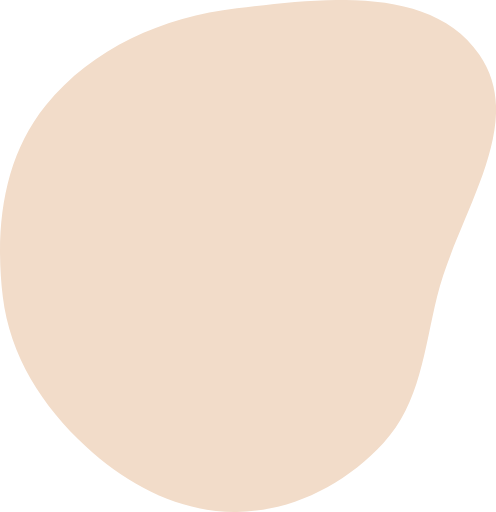
t = 0.00 s
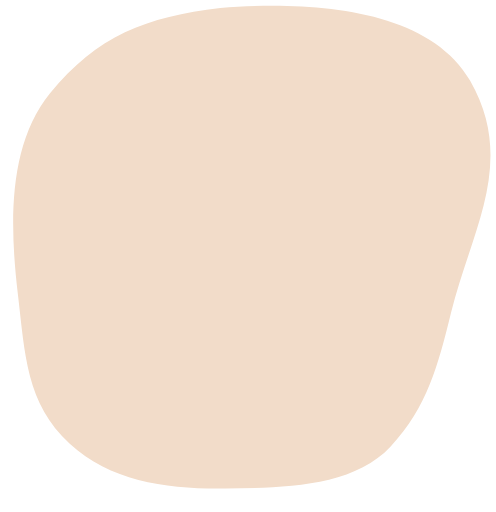
t = 0.83 s
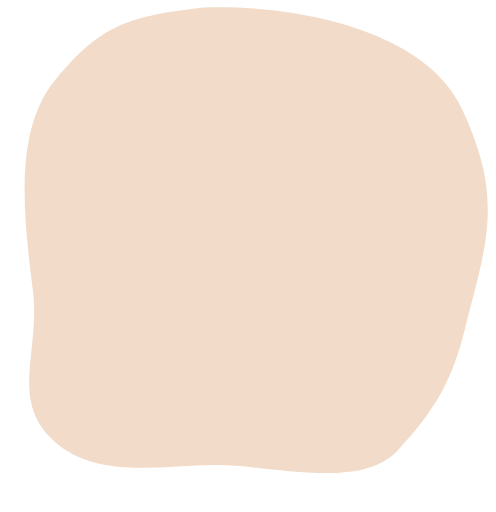
t = 1.67 s
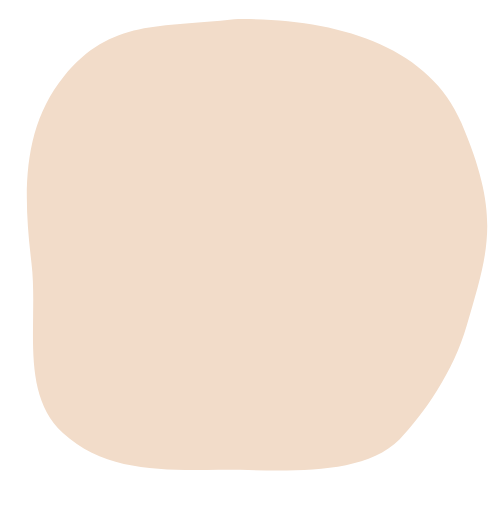
t = 2.50 s
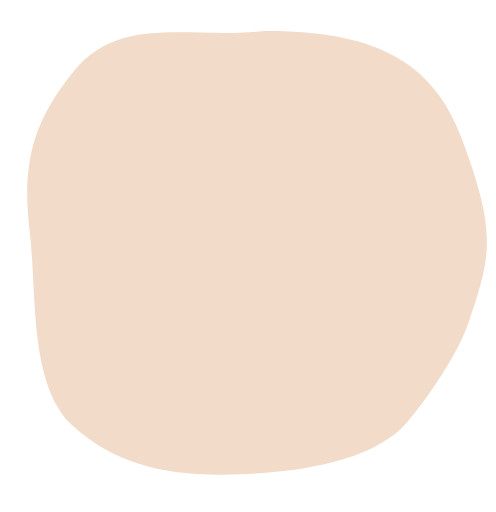
t = 3.33 s
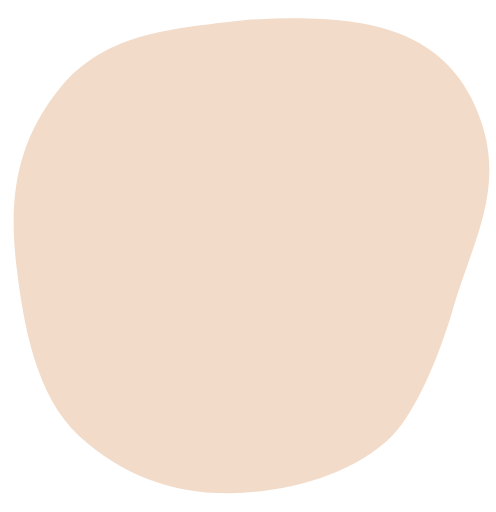
t = 4.17 s

The animated SVG that drew these frames (rendered in a browser with its animation timeline set to each time). Animation: 1 SMIL element (animate=1); one cycle of 5.00 s, repeats indefinitely.

<svg width="465" height="480" viewBox="0 0 465 480" fill="none" xmlns="http://www.w3.org/2000/svg">
  <path fill-rule="evenodd" clip-rule="evenodd" d="M222.031 7.80017C301.632 -1.58115 403.552 -14.7531 449.256 51.0102C494.826 116.58 428.882 200.447 409.782 277.952C397.66 327.142 394.001 378.115 359.496 415.245C323.669 453.797 274.691 479.278 222.031 479.985C168.722 480.702 120.019 455.078 80.8183 418.989C39.6845 381.12 9.17068 333.435 2.57555 277.952C-4.92934 214.815 2.66378 148.29 42.7723 98.9163C86.6857 44.8585 152.813 15.9579 222.031 7.80017Z" fill="#F2DCC9">\
    <animate repeatCount="indefinite" attributeName="d" dur="5s" keySplines="0.42 0 0.58 1; 0.42 0 0.58 1" values="M222,7.8C301.6-1.6,403.6-14.8,449.3,51c45.6,65.6-20.4,149.4-39.5,226.9c-12.1,49.2-15.8,100.2-50.3,137.3
	c-35.8,38.6-84.8,64-137.5,64.7c-53.3,0.7-102-24.9-141.2-61C39.7,381.1,9.2,333.4,2.6,278c-7.5-63.1,0.1-129.7,40.2-179
	C86.7,44.9,152.8,16,222,7.8z;M191,7c85-3,206.2,20.9,241,93c42.2,87.5,23.1,130.5,4,208c-12.1,49.2-28.5,76.9-63,114
	c-35.8,38.6-119.3,13.3-172,14c-53.3,0.7-111.8,13.1-151-23c-41.1-37.9-12.4-83.5-19-139c-7.5-63.1-20.1-148.6,20-198
	C94.9,21.9,121.8,15.2,191,7z;M248,29c100-0.2,157.2,25.9,185,101c33,89,27.5,110,6,173c-12.6,37-52.8,89.6-63,99
	c-38.6,35.8-114.3,42.3-167,43c-53.3,0.7-101.8-9.9-141-46c-41.1-37.9-33.4-124.6-40-180c-7.5-63.1,0.9-102.6,41-152
	C112.9,12.9,178.8,37.2,248,29z;M222,7.8C301.6-1.6,403.6-14.8,449.3,51c45.6,65.6-20.4,149.4-39.5,226.9c-12.1,49.2-15.8,100.2-50.3,137.3
	c-35.8,38.6-84.8,64-137.5,64.7c-53.3,0.7-102-24.9-141.2-61C39.7,381.1,9.2,333.4,2.6,278c-7.5-63.1,0.1-129.7,40.2-179
	C86.7,44.9,152.8,16,222,7.8z" />

  </path>
</svg>